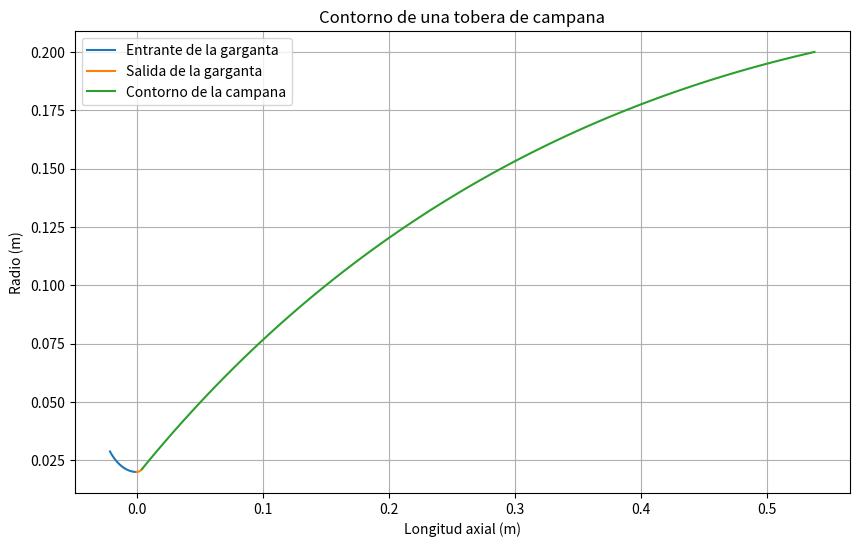

Reproduce this figure in Python.
import math
import numpy as np
import matplotlib.pyplot as plt

# Funciones proporcionadas

def bell_nozzle(k, aratio, Rt, l_percent):
    entrant_angle = -135
    ea_radian = math.radians(entrant_angle)

    if l_percent == 60:
        Lnp = 0.6
    elif l_percent == 80:
        Lnp = 0.8
    elif l_percent == 90:
        Lnp = 0.9
    else:
        Lnp = 0.8

    angles = find_wall_angles(aratio, Rt, l_percent)
    nozzle_length = angles[0]
    theta_n = angles[1]
    theta_e = angles[2]

    data_intervel = 100
    ea_start = ea_radian
    ea_end = -math.pi / 2
    angle_list = np.linspace(ea_start, ea_end, data_intervel)
    xe = []
    ye = []
    for i in angle_list:
        xe.append(1.5 * Rt * math.cos(i))
        ye.append(1.5 * Rt * math.sin(i) + 2.5 * Rt)

    ea_start = -math.pi / 2
    ea_end = theta_n - math.pi / 2
    angle_list = np.linspace(ea_start, ea_end, data_intervel)
    xe2 = []
    ye2 = []
    for i in angle_list:
        xe2.append(0.382 * Rt * math.cos(i))
        ye2.append(0.382 * Rt * math.sin(i) + 1.382 * Rt)

    Nx = 0.382 * Rt * math.cos(theta_n - math.pi / 2)
    Ny = 0.382 * Rt * math.sin(theta_n - math.pi / 2) + 1.382 * Rt
    Ex = Lnp * ((math.sqrt(aratio) - 1) * Rt) / math.tan(math.radians(15))
    Ey = math.sqrt(aratio) * Rt
    m1 = math.tan(theta_n)
    m2 = math.tan(theta_e)
    C1 = Ny - m1 * Nx
    C2 = Ey - m2 * Ex
    Qx = (C2 - C1) / (m1 - m2)
    Qy = (m1 * C2 - m2 * C1) / (m1 - m2)

    int_list = np.linspace(0, 1, data_intervel)
    xbell = []
    ybell = []
    for t in int_list:
        xbell.append(((1 - t) ** 2) * Nx + 2 * (1 - t) * t * Qx + (t ** 2) * Ex)
        ybell.append(((1 - t) ** 2) * Ny + 2 * (1 - t) * t * Qy + (t ** 2) * Ey)

    nye = [-y for y in ye]
    nye2 = [-y for y in ye2]
    nybell = [-y for y in ybell]

    return angles, (xe, ye, nye, xe2, ye2, nye2, xbell, ybell, nybell)

def find_wall_angles(ar, Rt, l_percent=80):
    aratio = [4, 5, 10, 20, 30, 40, 50, 100]
    theta_n_60 = [20.5, 20.5, 16.0, 14.5, 14.0, 13.5, 13.0, 11.2]
    theta_n_80 = [21.5, 23.0, 26.3, 28.8, 30.0, 31.0, 31.5, 33.5]
    theta_n_90 = [20.0, 21.0, 24.0, 27.0, 28.5, 29.5, 30.2, 32.0]
    theta_e_60 = [26.5, 28.0, 32.0, 35.0, 36.2, 37.1, 35.0, 40.0]
    theta_e_80 = [14.0, 13.0, 11.0, 9.0, 8.5, 8.0, 7.5, 7.0]
    theta_e_90 = [11.5, 10.5, 8.0, 7.0, 6.5, 6.0, 6.0, 6.0]

    f1 = ((math.sqrt(ar) - 1) * Rt) / math.tan(math.radians(15))

    if l_percent == 60:
        theta_n = theta_n_60
        theta_e = theta_e_60
        Ln = 0.6 * f1
    elif l_percent == 80:
        theta_n = theta_n_80
        theta_e = theta_e_80
        Ln = 0.8 * f1
    elif l_percent == 90:
        theta_n = theta_n_90
        theta_e = theta_e_90
        Ln = 0.9 * f1
    else:
        theta_n = theta_n_80
        theta_e = theta_e_80
        Ln = 0.8 * f1

    x_index, x_val = find_nearest(aratio, ar)
    if round(aratio[x_index], 1) == round(ar, 1):
        return Ln, math.radians(theta_n[x_index]), math.radians(theta_e[x_index])

    if x_index > 2:
        ar_slice = aratio[x_index - 2 : x_index + 2]
        tn_slice = theta_n[x_index - 2 : x_index + 2]
        te_slice = theta_e[x_index - 2 : x_index + 2]
        tn_val = interpolate(ar_slice, tn_slice, ar)
        te_val = interpolate(ar_slice, te_slice, ar)
    elif len(aratio) - x_index <= 1:
        ar_slice = aratio[x_index - 2 : len(x_index)]
        tn_slice = theta_n[x_index - 2 : len(x_index)]
        te_slice = theta_e[x_index - 2 : len(x_index)]
        tn_val = interpolate(ar_slice, tn_slice, ar)
        te_val = interpolate(ar_slice, te_slice, ar)
    else:
        ar_slice = aratio[0 : x_index + 2]
        tn_slice = theta_n[0 : x_index + 2]
        te_slice = theta_e[0 : x_index + 2]
        tn_val = interpolate(ar_slice, tn_slice, ar)
        te_val = interpolate(ar_slice, te_slice, ar)

    return Ln, math.radians(tn_val), math.radians(te_val)

def interpolate(x_list, y_list, x):
    if any(y - x <= 0 for x, y in zip(x_list, x_list[1:])):
        raise ValueError("x_list must be in strictly ascending order!")
    intervals = zip(x_list, x_list[1:], y_list, y_list[1:])
    slopes = [(y2 - y1) / (x2 - x1) for x1, x2, y1, y2 in intervals]

    if x <= x_list[0]:
        return y_list[0]
    elif x >= x_list[-1]:
        return y_list[-1]
    else:
        i = bisect_left(x_list, x) - 1
        return y_list[i] + slopes[i] * (x - x_list[i])

def bisect_left(a, x, lo=0, hi=None, *, key=None):
    """Return the index where to insert item x in list a, assuming a is sorted.

    The return value i is such that all e in a[:i] have e < x, and all e in
    a[i:] have e >= x.  So if x already appears in the list, a.insert(i, x) will
    insert just before the leftmost x already there.

    Optional args lo (default 0) and hi (default len(a)) bound the
    slice of a to be searched.
    """

    if lo < 0:
        raise ValueError('lo must be non-negative')
    if hi is None:
        hi = len(a)
    # Note, the comparison uses "<" to match the
    # __lt__() logic in list.sort() and in heapq.
    if key is None:
        while lo < hi:
            mid = (lo + hi) // 2
            if a[mid] < x:
                lo = mid + 1
            else:
                hi = mid
    else:
        while lo < hi:
            mid = (lo + hi) // 2
            if key(a[mid]) < x:
                lo = mid + 1
            else:
                hi = mid
    return lo
def find_nearest(array, value):
    array = np.asarray(array)
    idx = (np.abs(array - value)).argmin()
    return idx, array[idx]

# Función principal para calcular y graficar el contorno de la tobera
def calculate_and_plot_contour(Rt, Re):
    k = 1.21  # Ratio de calores específicos, típico
    aratio = (Re / Rt) ** 2
    l_percent = 80  # Porcentaje de longitud de la tobera

    angles, contour = bell_nozzle(k, aratio, Rt, l_percent)

    xe, ye, nye, xe2, ye2, nye2, xbell, ybell, nybell = contour

    plt.figure(figsize=(10, 6))
    plt.plot(xe, ye, label='Entrante de la garganta')
    plt.plot(xe2, ye2, label='Salida de la garganta')
    plt.plot(xbell, ybell, label='Contorno de la campana')
    plt.xlabel('Longitud axial (m)')
    plt.ylabel('Radio (m)')
    plt.title('Contorno de una tobera de campana')
    plt.legend()
    plt.grid(True)
    plt.show()

if __name__ == '__main__':
    Rt = 0.02  # Radio de la garganta
    Re = 0.2   # Radio de salida
    calculate_and_plot_contour(Rt, Re)
